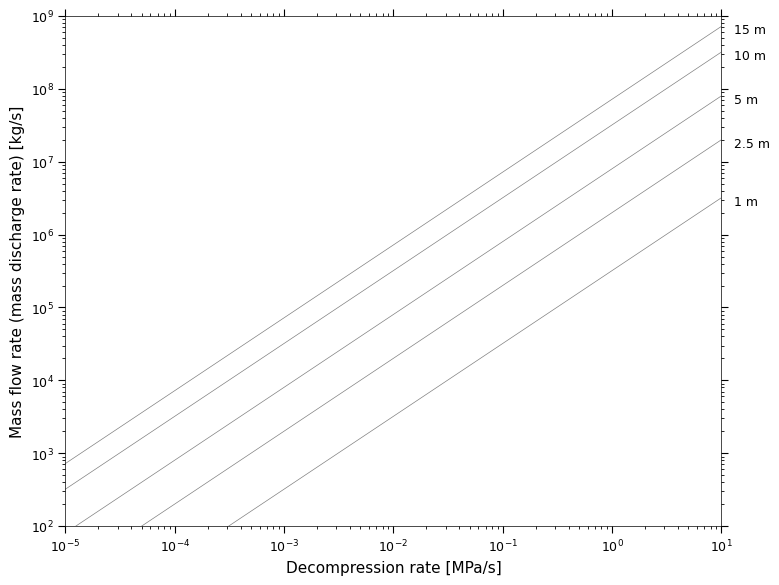

This figure's Python source:
#!/usr/bin/env python
import matplotlib
matplotlib.rcParams['font.family'] = 'sans-serif'
matplotlib.rcParams['font.sans-serif'] = 'Arial'
matplotlib.rcParams['font.size'] = 9
matplotlib.rcParams['axes.linewidth'] = 0.5
matplotlib.rcParams['axes.titlesize'] = 13
matplotlib.rcParams['axes.labelsize'] = 11
matplotlib.rcParams['xtick.direction'] = 'out'
matplotlib.rcParams['ytick.direction'] = 'out'
matplotlib.rcParams['xtick.top'] = True
matplotlib.rcParams['ytick.right'] = True
matplotlib.rcParams['xtick.labelsize'] = 9
matplotlib.rcParams['ytick.labelsize'] = 9
matplotlib.rcParams['xtick.major.size'] = 5
matplotlib.rcParams['xtick.minor.size'] = 2
matplotlib.rcParams['ytick.major.size'] = 5
matplotlib.rcParams['ytick.minor.size'] = 2
matplotlib.rcParams['mathtext.fontset']='custom'
matplotlib.rcParams['mathtext.rm']='Arial'
matplotlib.rcParams['mathtext.it']='Arial:italic'
matplotlib.rcParams['mathtext.bf']='Arial:bold'
matplotlib.rcParams['hatch.linewidth'] = 0.1
matplotlib.use('Agg')
from matplotlib.dates import date2num, num2date
import matplotlib.gridspec as gridspec
from matplotlib.ticker import NullFormatter, LogLocator
import numpy as np
import matplotlib.pyplot as plt

###
## equation (4) in Barth et al., 2019
###
a = np.array([1.,2.5,5.,10.,15.])
Q = 10 ** np.arange(1,9,0.02)
rho = 2500.0
c = 1500.0
dP = [None,None,None,None,None,None,None,None,None,None]
eta = 1000.0
for i in range(len(a)):
	ai = a[i]
	ui = Q / (np.pi * ai ** 2.) / rho
	#M = ui**2./c**.0
	M = 0.01
	Re = 2 * ui * rho * ai / eta
	#f = 16 / Re + 0.01
	f = 0.0
	#dP[i] = - ui * (rho*9.8+rho*ui**2.*f/ai)
	dP[i] = - ui / (1-M**2.) * (rho*9.8+rho*ui**2.*f/ai)
	

fig = plt.figure(figsize=(8,6))
axgrid = gridspec.GridSpec(1,1,bottom=0.1,left=0.1,right=0.92,top=0.95,hspace=0.8,wspace=0.3) 
ax = plt.subplot(axgrid[0,0])
for i in range(len(a)):
	flag = dP[i] < 0 
	ax.plot(-dP[i][flag]/1E6, Q[flag], '-', color='0.5', linewidth=0.5)
	iarg = np.argmin(np.abs(dP[i]/1E6+10))
	ax.text(13,Q[iarg]/1.25,'%g m' % (a[i])) 
	
ax.set_xscale('log')
ax.set_yscale('log')
ax.set_xlabel('Decompression rate [MPa/s]')
ax.set_ylabel('Mass flow rate (mass discharge rate) [kg/s]')
ax.set_xlim([1E-5,1E1])
ax.set_ylim([1E2,1E9])
ax.xaxis.set_minor_locator(LogLocator(base=10.0,subs=(0.1,0.2,0.3,0.4,0.5,0.6,0.7,0.8,0.9),numticks=40))
ax.xaxis.set_minor_formatter(NullFormatter())
ax.tick_params(which='both',axis='both',left=True,right=True,top=True,bottom=True)

plt.savefig('mer_all.pdf')
plt.close()
